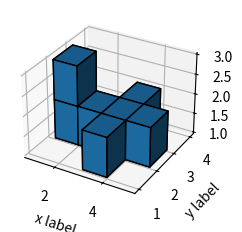

Recreate this plot in Python. (Note: this script raises an exception after producing the figure.)
import matplotlib.pyplot as plt
import numpy as np

def create_airplane_mask(x_offset, y_offset, z_offset):
    x, y, z = np.indices((15, 15, 10))
    # Definir condiciones para el avión
    body_condition = ((x > 0 + x_offset) & (x < 5 + x_offset) & 
                     (y > 1 + y_offset) & (y < 3 + y_offset) & 
                     (z > 0 + z_offset) & (z < 2 + z_offset))
    wing_condition = ((x > 2 + x_offset) & (x < 4 + x_offset) & 
                     (y > 0 + y_offset) & (y < 4 + y_offset) & 
                     (z > 0 + z_offset) & (z < 2 + z_offset))
    tail_condition = ((x > 0 + x_offset) & (x < 2 + x_offset) & 
                     (y > 1 + y_offset) & (y < 3 + y_offset) & 
                     (z > 0 + z_offset) & (z < 3 + z_offset))

    # Combinar condiciones para obtener la forma completa del avión
    airplane_mask = wing_condition | body_condition | tail_condition

    return airplane_mask

def update():
    global airplane_mask
    x_offset = int(input("x_offset: "))
    y_offset = int(input("y_offset: "))
    z_offset = int(input("z_offset: "))
    airplane_mask = create_airplane_mask(x_offset, y_offset, z_offset)
    ax.clear()
    ax.voxels(airplane_mask, edgecolor='k')
    plt.gcf().canvas.draw_idle()
    plt.pause(0.1)

def init():
    global airplane_mask
    ax.voxels(airplane_mask, edgecolor='k')

plt.style.use('_mpl-gallery')

# Tamaño de la cuadrícula tridimensional
# Posición inicial del avión
initial_x_offset = 0
initial_y_offset = 0
initial_z_offset = 0

# Crear máscara para el avión
airplane_mask = create_airplane_mask(initial_x_offset, initial_y_offset, initial_z_offset)

# Crear figura y eje tridimensional
fig, ax = plt.subplots(subplot_kw={"projection": "3d"})
ax.set_xlabel("x label")
ax.set_ylabel("y label")
ax.set_zlabel("z label")

# Modo interactivo
plt.ion()

np.set_printoptions(threshold=np.inf)
# Inicializar el gráfico
plt.show()
init()

# Actualizar el gráfico de manera interactiva
while True:
    update()

    